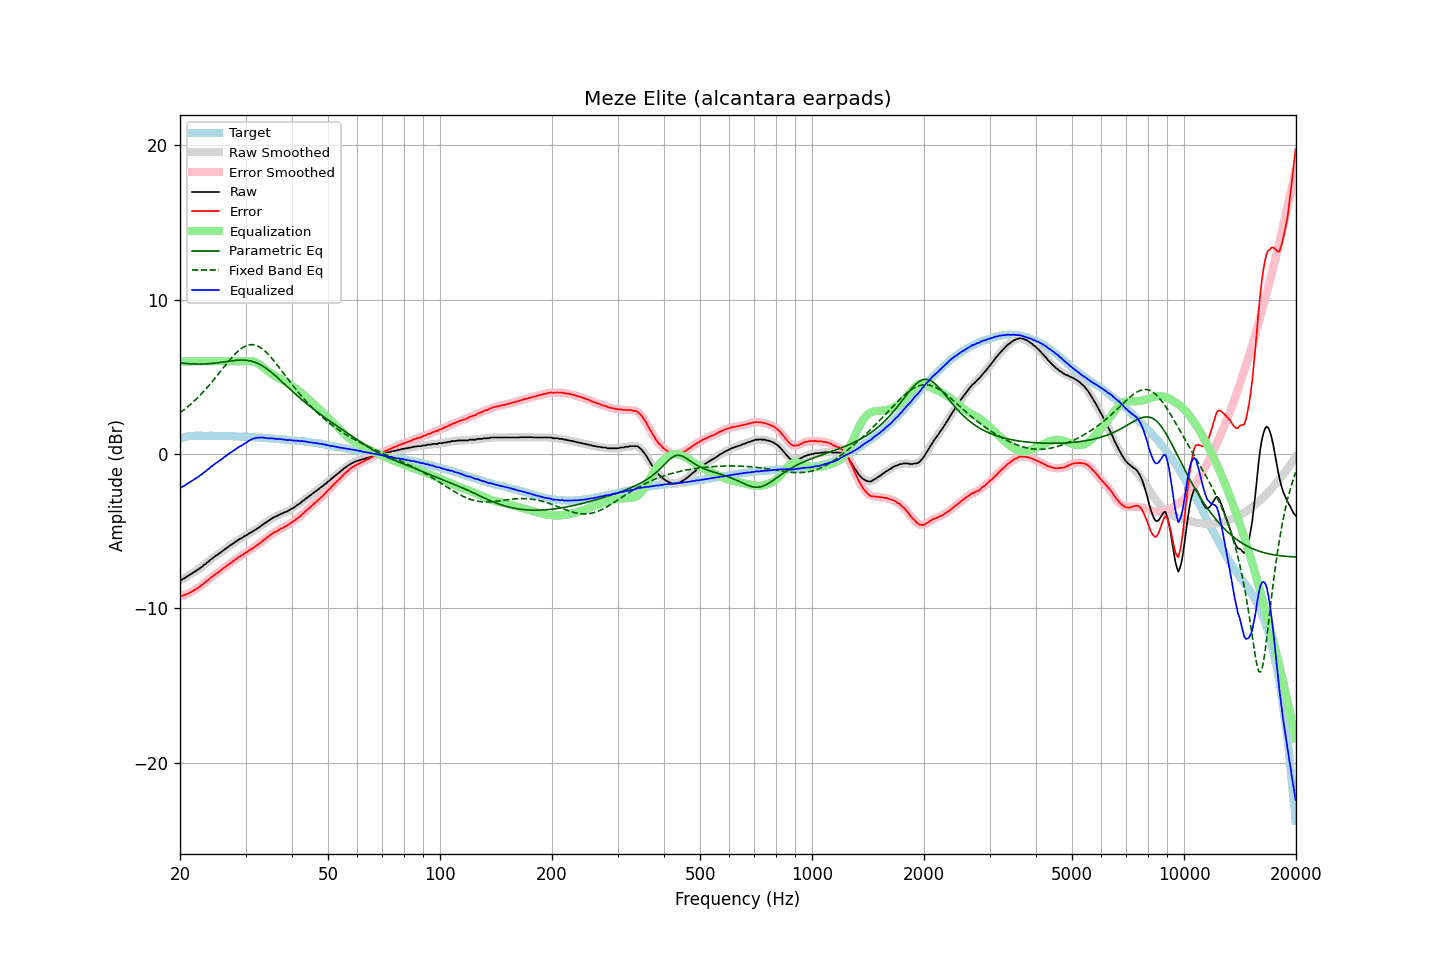

The data file committed next to this chart (first rows):
frequency, raw, error, smoothed, error_smoothed, equalization, parametric_eq, fixed_band_eq, equalized_raw, equalized_smoothed, target
20.00, -8.18, -9.19, -8.19, -9.20, 6.00, 5.90, 2.67, -2.18, -2.19, 1.01
20.20, -8.15, -9.19, -8.14, -9.18, 6.00, 5.89, 2.75, -2.15, -2.14, 1.04
20.40, -8.09, -9.16, -8.09, -9.16, 6.00, 5.88, 2.83, -2.09, -2.09, 1.07
20.61, -8.04, -9.13, -8.03, -9.13, 6.00, 5.87, 2.91, -2.04, -2.03, 1.09
20.81, -7.96, -9.08, -7.96, -9.09, 6.00, 5.86, 2.99, -1.96, -1.96, 1.12
21.02, -7.89, -9.04, -7.90, -9.04, 6.00, 5.86, 3.08, -1.89, -1.90, 1.15
21.23, -7.83, -8.99, -7.83, -8.99, 6.00, 5.85, 3.17, -1.83, -1.83, 1.16
21.44, -7.77, -8.94, -7.77, -8.94, 6.00, 5.84, 3.26, -1.77, -1.77, 1.17
21.66, -7.70, -8.88, -7.70, -8.88, 6.00, 5.84, 3.35, -1.70, -1.70, 1.18
21.87, -7.63, -8.81, -7.63, -8.81, 6.00, 5.83, 3.45, -1.63, -1.63, 1.18
22.09, -7.56, -8.75, -7.56, -8.75, 6.00, 5.83, 3.55, -1.56, -1.56, 1.19
22.31, -7.50, -8.69, -7.50, -8.69, 6.00, 5.83, 3.65, -1.50, -1.50, 1.19
22.54, -7.43, -8.62, -7.43, -8.62, 6.00, 5.83, 3.76, -1.43, -1.43, 1.19
22.76, -7.35, -8.54, -7.35, -8.54, 6.00, 5.83, 3.86, -1.35, -1.35, 1.19
22.99, -7.28, -8.46, -7.27, -8.46, 6.00, 5.83, 3.97, -1.28, -1.27, 1.18
23.22, -7.18, -8.36, -7.19, -8.37, 6.00, 5.84, 4.09, -1.18, -1.19, 1.18
23.45, -7.12, -8.30, -7.11, -8.29, 6.00, 5.84, 4.20, -1.12, -1.11, 1.18
23.69, -7.02, -8.20, -7.02, -8.20, 6.00, 5.85, 4.32, -1.02, -1.02, 1.18
23.92, -6.95, -8.12, -6.94, -8.12, 6.00, 5.85, 4.44, -0.95, -0.94, 1.18
24.16, -6.84, -8.03, -6.85, -8.04, 6.00, 5.86, 4.56, -0.84, -0.85, 1.19
24.40, -6.78, -7.96, -6.77, -7.95, 6.00, 5.87, 4.69, -0.78, -0.77, 1.18
24.65, -6.69, -7.87, -6.69, -7.87, 6.00, 5.88, 4.81, -0.69, -0.69, 1.17
24.89, -6.61, -7.78, -6.62, -7.79, 6.00, 5.89, 4.94, -0.61, -0.62, 1.17
25.14, -6.55, -7.72, -6.54, -7.72, 6.00, 5.90, 5.07, -0.55, -0.54, 1.17
25.39, -6.48, -7.65, -6.48, -7.65, 6.00, 5.92, 5.20, -0.48, -0.48, 1.17
25.65, -6.40, -7.57, -6.40, -7.57, 6.00, 5.93, 5.33, -0.40, -0.40, 1.17
25.91, -6.32, -7.48, -6.32, -7.49, 6.00, 5.95, 5.46, -0.32, -0.32, 1.16
26.16, -6.24, -7.40, -6.24, -7.40, 6.00, 5.96, 5.59, -0.24, -0.24, 1.16
26.43, -6.17, -7.33, -6.17, -7.33, 6.00, 5.98, 5.72, -0.17, -0.17, 1.16
26.69, -6.09, -7.25, -6.09, -7.25, 6.00, 5.99, 5.85, -0.09, -0.09, 1.16
26.96, -6.02, -7.18, -6.02, -7.17, 6.00, 6.01, 5.98, -0.02, -0.02, 1.16
27.23, -5.93, -7.09, -5.94, -7.10, 6.00, 6.02, 6.10, 0.07, 0.06, 1.16
27.50, -5.87, -7.03, -5.87, -7.02, 6.00, 6.04, 6.22, 0.13, 0.13, 1.16
27.77, -5.80, -6.94, -5.79, -6.94, 6.00, 6.05, 6.34, 0.20, 0.21, 1.15
28.05, -5.72, -6.86, -5.73, -6.87, 6.00, 6.06, 6.45, 0.28, 0.27, 1.14
28.33, -5.66, -6.79, -5.66, -6.79, 6.00, 6.07, 6.55, 0.34, 0.34, 1.13
28.62, -5.59, -6.72, -5.59, -6.72, 6.00, 6.08, 6.65, 0.41, 0.41, 1.13
28.90, -5.52, -6.65, -5.53, -6.66, 6.00, 6.09, 6.74, 0.48, 0.47, 1.13
29.19, -5.47, -6.59, -5.46, -6.59, 6.00, 6.09, 6.82, 0.53, 0.54, 1.12
29.48, -5.41, -6.54, -5.40, -6.53, 6.00, 6.09, 6.89, 0.59, 0.60, 1.13
29.78, -5.33, -6.45, -5.34, -6.46, 6.00, 6.09, 6.96, 0.67, 0.66, 1.12
30.08, -5.28, -6.40, -5.28, -6.39, 6.01, 6.08, 7.01, 0.73, 0.73, 1.12
30.38, -5.22, -6.33, -5.21, -6.32, 6.01, 6.07, 7.05, 0.79, 0.80, 1.11
30.68, -5.14, -6.24, -5.15, -6.25, 6.01, 6.05, 7.07, 0.87, 0.86, 1.10
30.99, -5.09, -6.18, -5.09, -6.18, 6.01, 6.03, 7.09, 0.92, 0.92, 1.09
31.30, -5.03, -6.12, -5.03, -6.12, 6.00, 6.00, 7.09, 0.97, 0.97, 1.09
31.61, -4.96, -6.05, -4.96, -6.05, 5.97, 5.97, 7.08, 1.01, 1.01, 1.09
31.93, -4.90, -5.98, -4.90, -5.98, 5.94, 5.93, 7.05, 1.04, 1.04, 1.08
32.24, -4.83, -5.90, -4.83, -5.91, 5.89, 5.89, 7.02, 1.06, 1.06, 1.07
32.57, -4.77, -5.84, -4.76, -5.83, 5.83, 5.84, 6.96, 1.06, 1.07, 1.07
32.89, -4.69, -5.75, -4.69, -5.75, 5.76, 5.78, 6.90, 1.07, 1.07, 1.06
33.22, -4.61, -5.66, -4.61, -5.67, 5.68, 5.72, 6.83, 1.07, 1.07, 1.05
33.55, -4.54, -5.59, -4.53, -5.58, 5.60, 5.66, 6.75, 1.06, 1.06, 1.05
33.89, -4.46, -5.50, -4.46, -5.51, 5.51, 5.59, 6.66, 1.05, 1.05, 1.04
34.23, -4.39, -5.43, -4.39, -5.43, 5.42, 5.52, 6.56, 1.03, 1.03, 1.04
34.57, -4.33, -5.35, -4.32, -5.35, 5.35, 5.44, 6.45, 1.02, 1.02, 1.02
34.92, -4.25, -5.26, -4.25, -5.27, 5.27, 5.36, 6.34, 1.02, 1.02, 1.01
35.27, -4.18, -5.19, -4.18, -5.19, 5.20, 5.28, 6.22, 1.02, 1.01, 1.01
35.62, -4.12, -5.12, -4.12, -5.12, 5.13, 5.19, 6.09, 1.01, 1.01, 1.00
35.97, -4.07, -5.06, -4.07, -5.06, 5.06, 5.10, 5.96, 0.99, 0.99, 0.99
... 635 more rows
